Image classification data set "FabricDefectDataset" (ApurvArc/Textile-Defect-Detection on GitHub). Class labels (9): broken stitch, defect free, hole, horizontal defect, lines, needle mark, pinched fabric, stain, vertical defect.

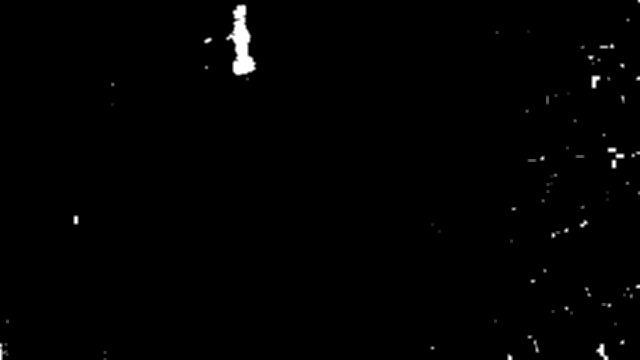
Label: hole

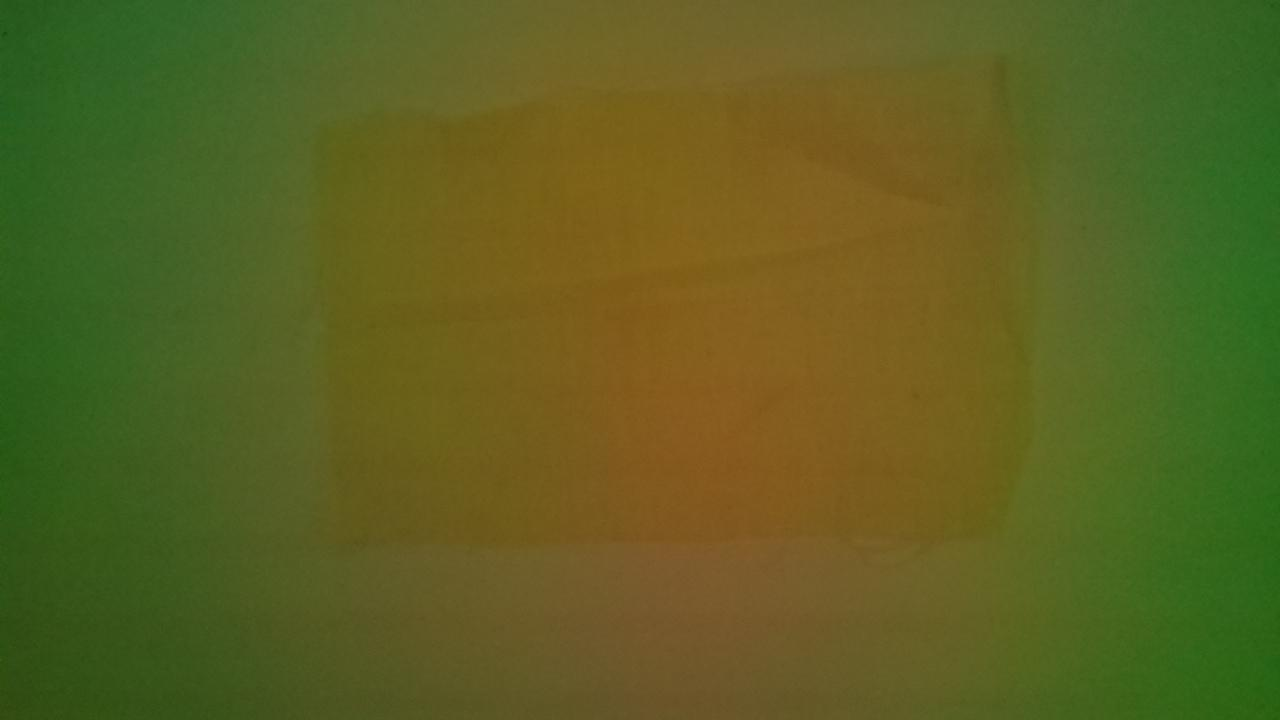
Label: lines

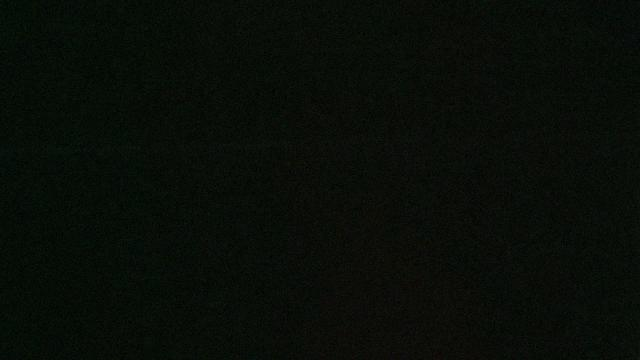
Label: horizontal defect

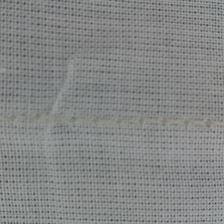
Label: pinched fabric

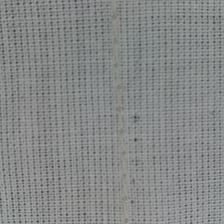
Label: needle mark

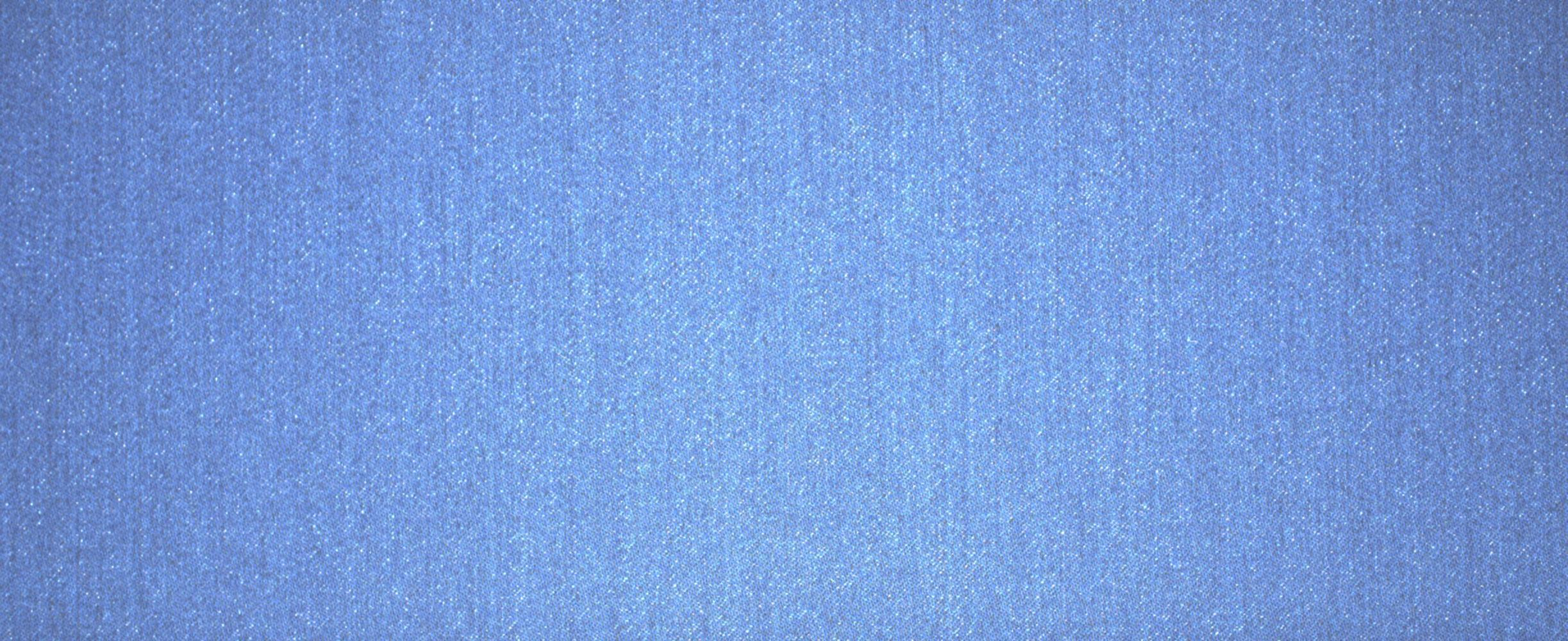
Label: defect free
